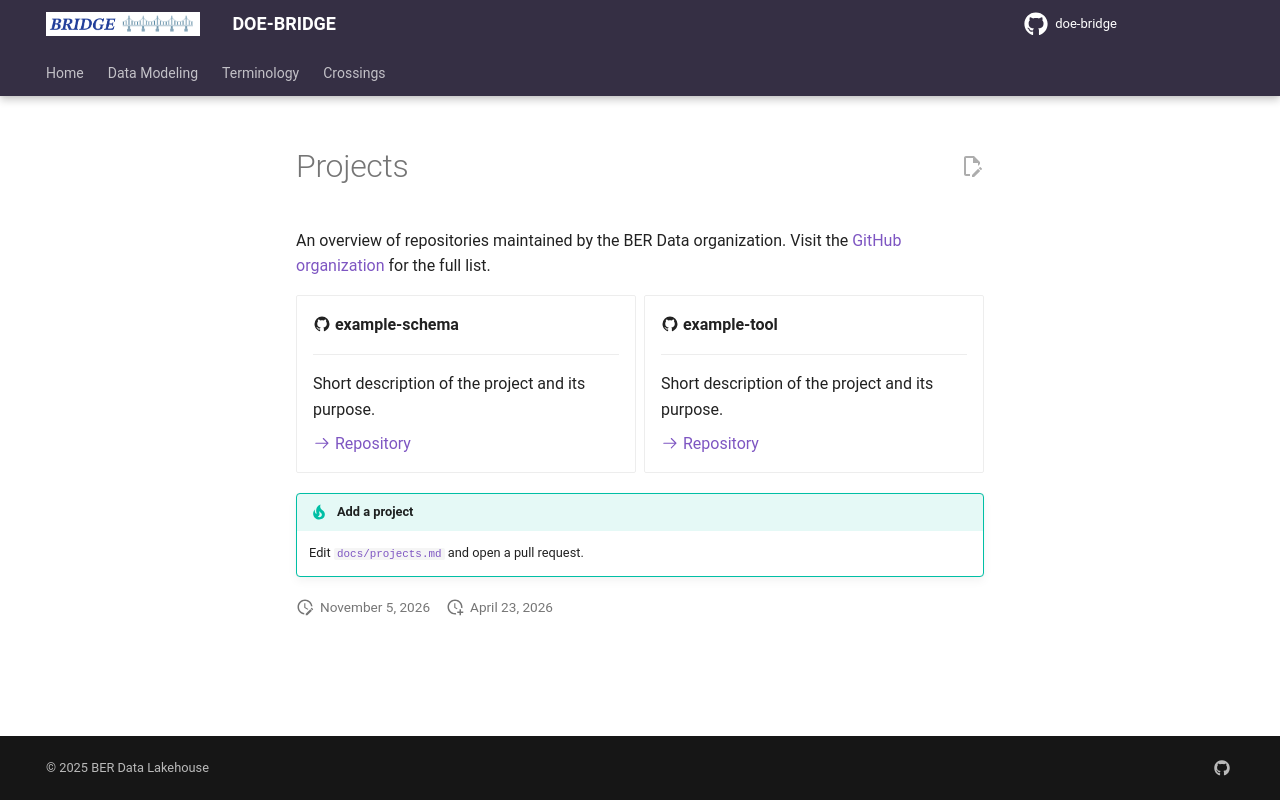

repository: doe-bridge/doe-bridge.github.io · page: projects/index.html · generator: mkdocs

# Projects

An overview of repositories maintained by the BER Data organization.
Visit the [GitHub organization](https://github.com/doe-bridge) for the full list.

<div class="grid cards" markdown>

-   :material-github: __example-schema__

    ---

    Short description of the project and its purpose.

    [:octicons-arrow-right-24: Repository](https://github.com/doe-bridge/example-schema)

-   :material-github: __example-tool__

    ---

    Short description of the project and its purpose.

    [:octicons-arrow-right-24: Repository](https://github.com/doe-bridge/example-tool)

</div>

!!! tip "Add a project"
    Edit [`docs/projects.md`](https://github.com/doe-bridge/doe-bridge.github.io/edit/main/docs/projects.md)
    and open a pull request.
